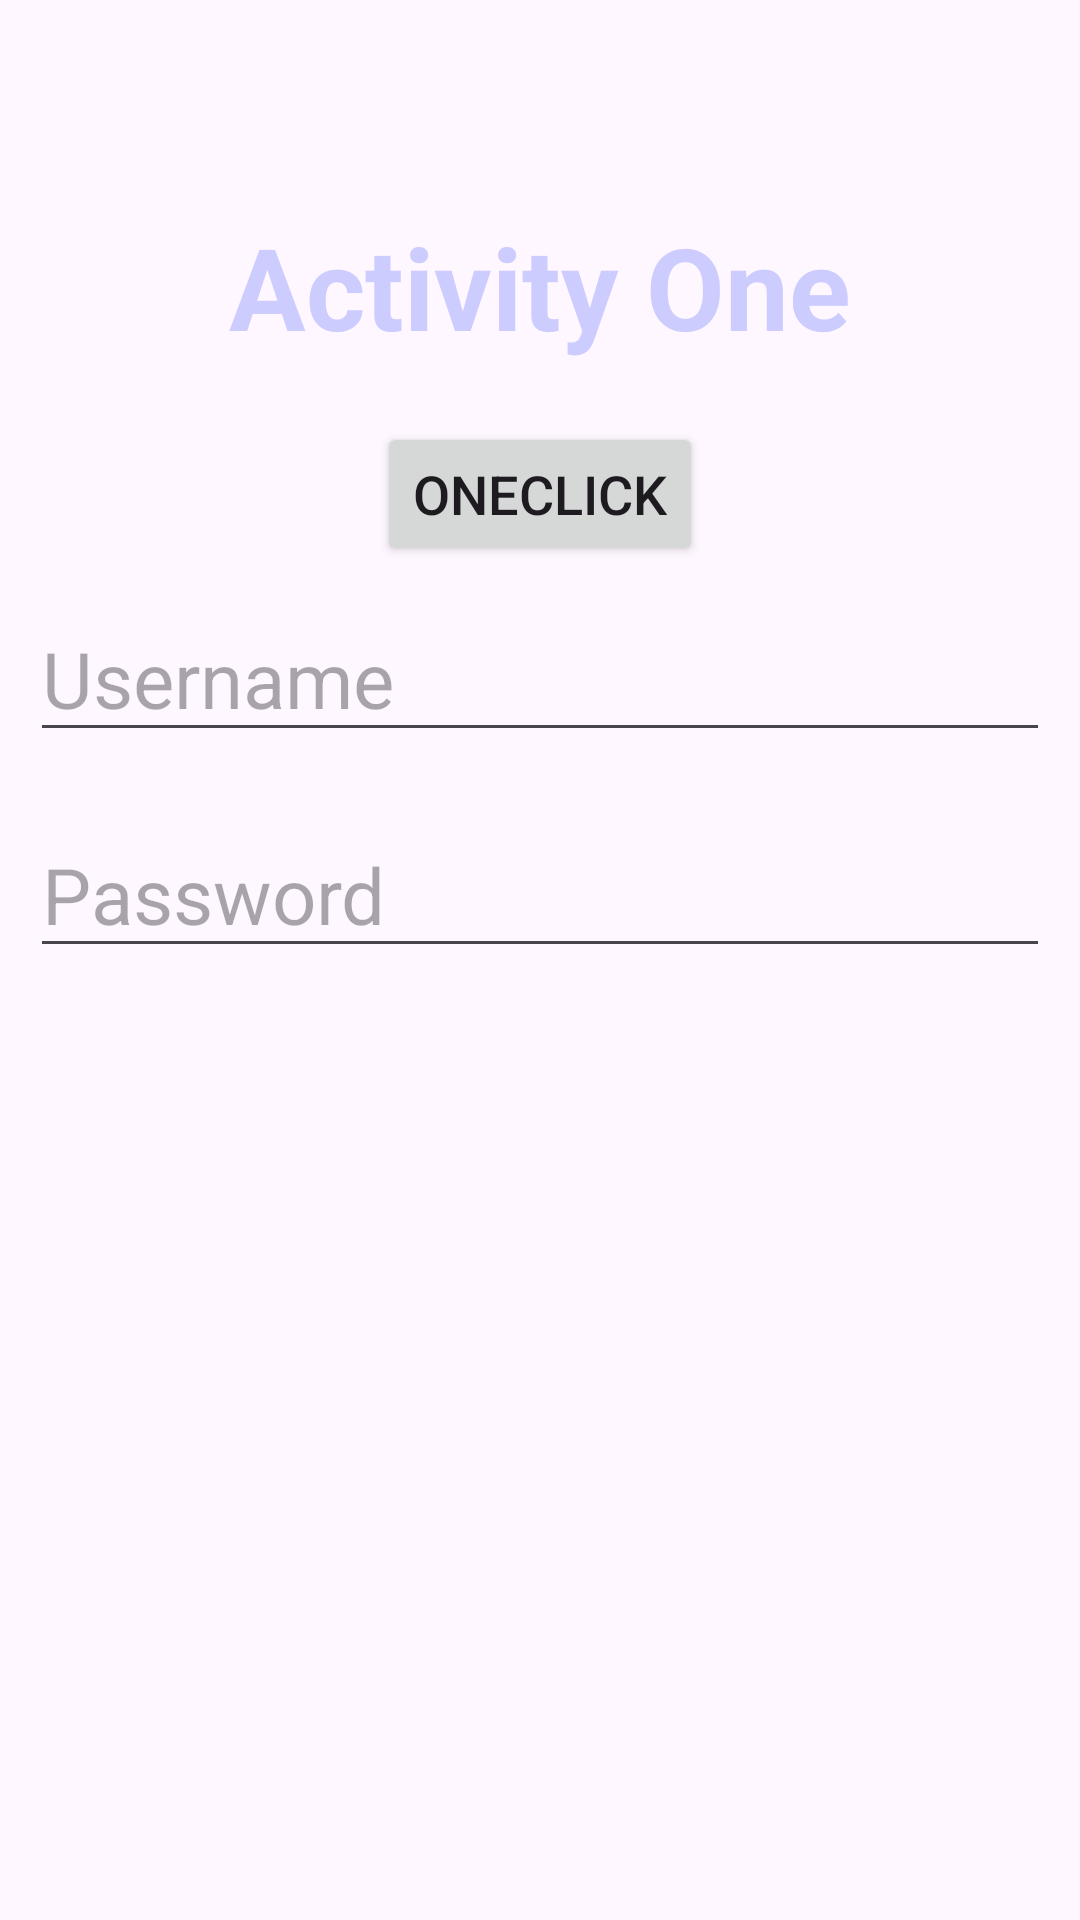

Layout XML and referenced resources for this Android screen:
<!-- AndroidManifest.xml: application theme Theme.PracticeNewApp -->
<!-- res/layout/activity_intent_multi.xml -->
<?xml version="1.0" encoding="utf-8"?>
<LinearLayout
    xmlns:android="http://schemas.android.com/apk/res/android"
    xmlns:app="http://schemas.android.com/apk/res-auto"
    xmlns:tools="http://schemas.android.com/tools"
    android:layout_width="match_parent"
    android:layout_height="match_parent"
    tools:context=".IntentMultiActivity"
    android:orientation="vertical">

    <TextView
        android:id="@+id/txtView"
        android:layout_width="wrap_content"
        android:layout_height="wrap_content"
        android:text="Activity One"
        android:textSize="38sp"
        android:textStyle="bold"
        android:textColor="@color/Bone"
        android:layout_gravity="center"
        android:layout_marginTop="50dp"
        android:padding="20dp"
        />
    <Button
        android:id="@+id/btnNext"
        android:layout_width="wrap_content"
        android:layout_height="wrap_content"
        android:layout_gravity="center"
        android:text="OneClick"
        android:textSize="18sp"
        />
    <EditText
        android:id="@+id/txtUsername"
        android:layout_width="match_parent"
        android:layout_height="wrap_content"
        android:hint="Username"
        android:textSize="26sp"
        android:layout_marginTop="10dp"
        android:layout_margin="10dp"
        />
    <EditText
        android:id="@+id/txtPass"
        android:layout_width="match_parent"
        android:layout_height="wrap_content"
        android:hint="Password"
        android:textSize="26sp"
        android:layout_marginTop="10dp"
        android:layout_margin="10dp"
        />
</LinearLayout>
<!-- resources referenced by this layout -->
<resources>
  <color name="Bone">#CCCCFF</color>
  <style name="Theme.PracticeNewApp" parent="Base.Theme.PracticeNewApp" />
  <style name="Base.Theme.PracticeNewApp" parent="Theme.Material3.DayNight.NoActionBar">
          
          
      </style>
</resources>
